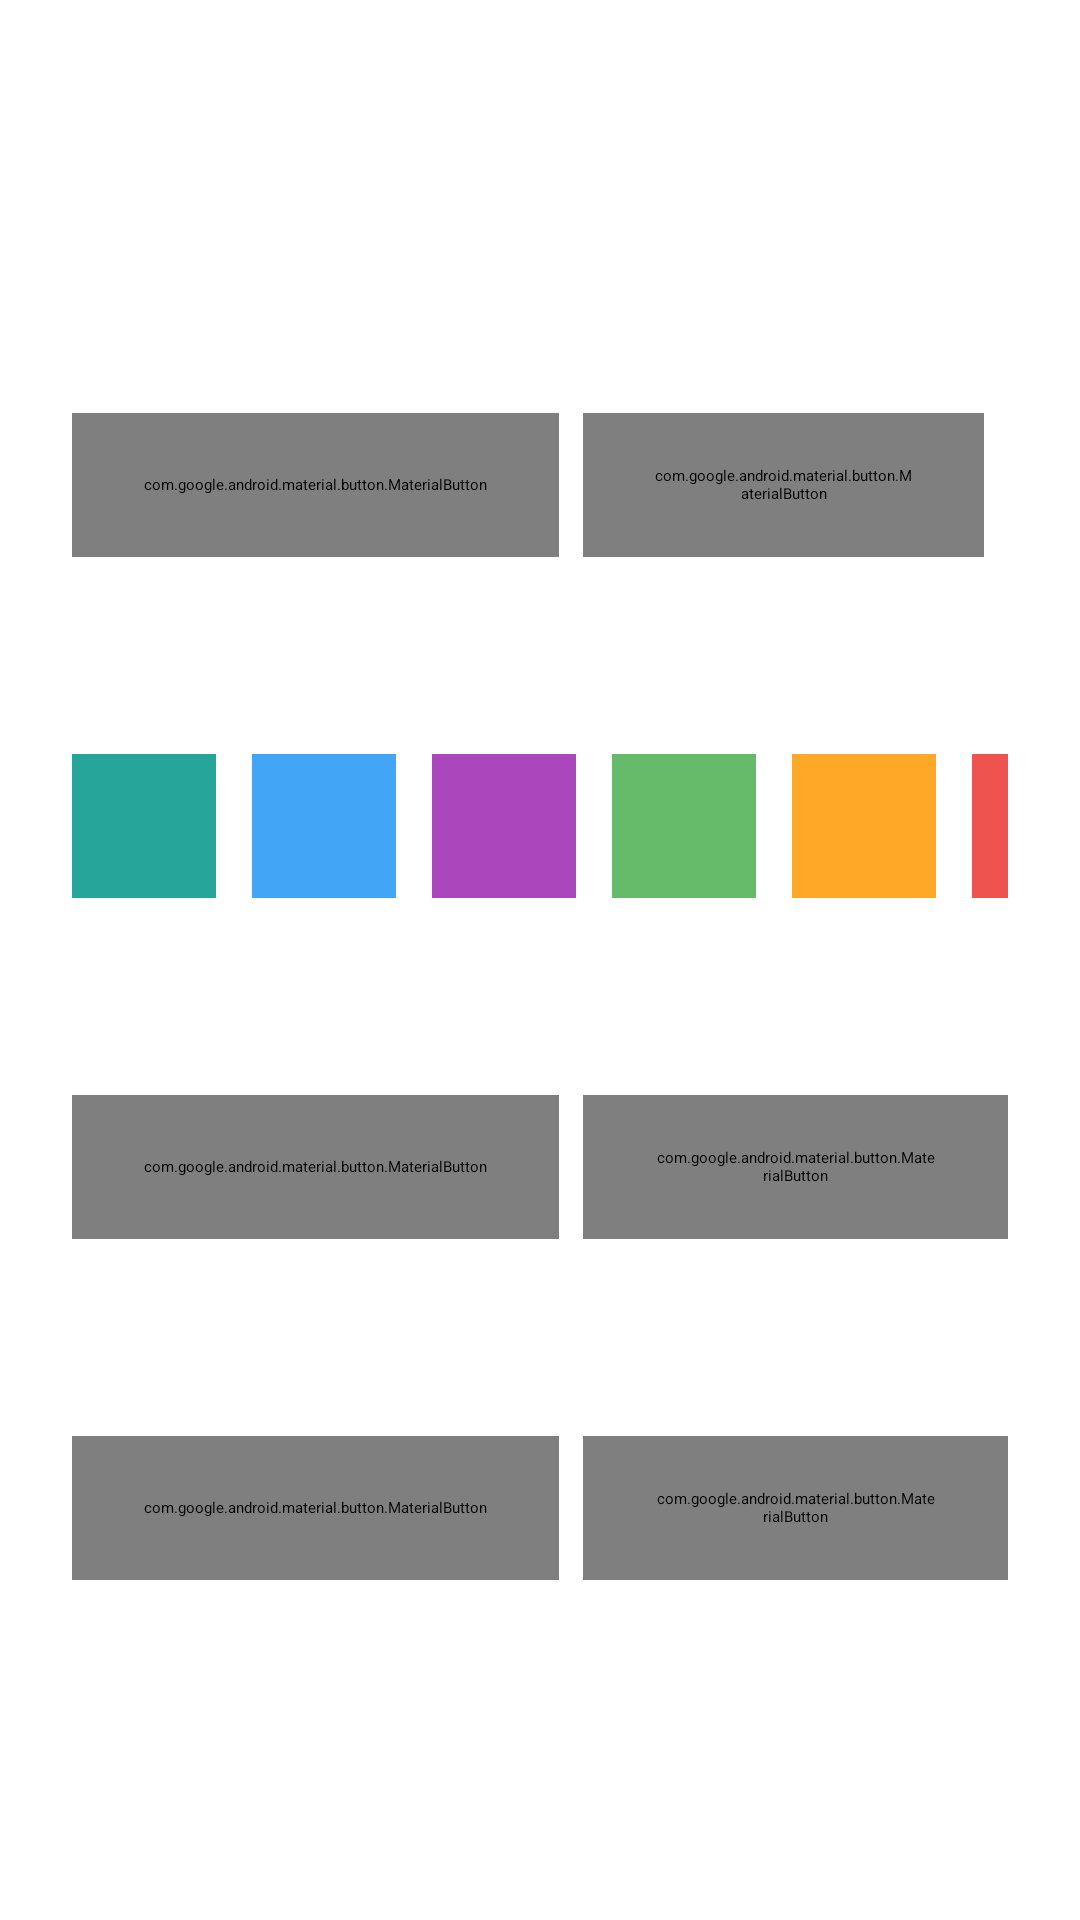

This screen was rendered from an Android layout file. Write that file and the resources it references.
<!-- AndroidManifest.xml: application theme Theme.GammaSync -->
<!-- res/layout/view_settings.xml -->
<?xml version="1.0" encoding="utf-8"?>
<ScrollView xmlns:android="http://schemas.android.com/apk/res/android"
    xmlns:app="http://schemas.android.com/apk/res-auto"
    android:layout_width="match_parent"
    android:layout_height="match_parent"
    android:fillViewport="true"
    android:background="?attr/colorSurface">

<LinearLayout
    android:id="@+id/settingsRoot"
    android:layout_width="match_parent"
    android:layout_height="wrap_content"
    android:orientation="vertical"
    android:padding="24dp">

    
    <LinearLayout
        android:layout_width="match_parent"
        android:layout_height="wrap_content"
        android:orientation="horizontal"
        android:gravity="center_vertical"
        android:layout_marginBottom="32dp">

        <ImageButton
            android:id="@+id/backButton"
            android:layout_width="48dp"
            android:layout_height="48dp"
            android:src="@drawable/ic_arrow_back"
            android:background="?attr/selectableItemBackgroundBorderless"
            android:contentDescription="@string/back"
            app:tint="?attr/colorOnSurface" />

        <TextView
            android:id="@+id/settingsTitle"
            android:layout_width="wrap_content"
            android:layout_height="wrap_content"
            android:text="@string/settings"
            android:textSize="24sp"
            android:textColor="?attr/colorOnSurface"
            android:textStyle="bold"
            android:layout_marginStart="16dp" />

    </LinearLayout>

    
    <TextView
        android:id="@+id/durationLabel"
        android:layout_width="wrap_content"
        android:layout_height="wrap_content"
        android:text="@string/default_duration"
        android:textSize="16sp"
        android:textColor="?attr/colorOnSurfaceVariant"
        android:layout_marginBottom="12dp" />

    <LinearLayout
        android:layout_width="wrap_content"
        android:layout_height="wrap_content"
        android:orientation="horizontal"
        android:layout_marginBottom="32dp">

        <com.google.android.material.button.MaterialButton
            android:id="@+id/settingsDuration15"
            style="@style/Widget.Material3.Button.OutlinedButton"
            android:layout_width="wrap_content"
            android:layout_height="48dp"
            android:minWidth="80dp"
            android:text="@string/duration_15"
            android:textSize="14sp"
            android:layout_marginEnd="8dp"
            app:cornerRadius="16dp" />

        <com.google.android.material.button.MaterialButton
            android:id="@+id/settingsDuration30"
            style="@style/Widget.Material3.Button.OutlinedButton"
            android:layout_width="wrap_content"
            android:layout_height="48dp"
            android:minWidth="80dp"
            android:text="@string/duration_30"
            android:textSize="14sp"
            android:layout_marginEnd="8dp"
            app:cornerRadius="16dp" />

        <com.google.android.material.button.MaterialButton
            android:id="@+id/settingsDuration60"
            style="@style/Widget.Material3.Button.OutlinedButton"
            android:layout_width="wrap_content"
            android:layout_height="48dp"
            android:minWidth="80dp"
            android:text="@string/duration_60"
            android:textSize="14sp"
            app:cornerRadius="16dp" />

    </LinearLayout>

    
    <TextView
        android:id="@+id/colorLabel"
        android:layout_width="wrap_content"
        android:layout_height="wrap_content"
        android:text="@string/color_theme"
        android:textSize="16sp"
        android:textColor="?attr/colorOnSurfaceVariant"
        android:layout_marginBottom="12dp" />

    <LinearLayout
        android:layout_width="wrap_content"
        android:layout_height="wrap_content"
        android:orientation="horizontal"
        android:layout_marginBottom="32dp">

        <View
            android:id="@+id/colorTeal"
            android:layout_width="48dp"
            android:layout_height="48dp"
            android:layout_marginEnd="12dp"
            android:background="@color/accent_teal" />

        <View
            android:id="@+id/colorBlue"
            android:layout_width="48dp"
            android:layout_height="48dp"
            android:layout_marginEnd="12dp"
            android:background="@color/accent_blue" />

        <View
            android:id="@+id/colorPurple"
            android:layout_width="48dp"
            android:layout_height="48dp"
            android:layout_marginEnd="12dp"
            android:background="@color/accent_purple" />

        <View
            android:id="@+id/colorGreen"
            android:layout_width="48dp"
            android:layout_height="48dp"
            android:layout_marginEnd="12dp"
            android:background="@color/accent_green" />

        <View
            android:id="@+id/colorOrange"
            android:layout_width="48dp"
            android:layout_height="48dp"
            android:layout_marginEnd="12dp"
            android:background="@color/accent_orange" />

        <View
            android:id="@+id/colorRed"
            android:layout_width="48dp"
            android:layout_height="48dp"
            android:background="@color/accent_red" />

    </LinearLayout>

    
    <TextView
        android:id="@+id/themeLabel"
        android:layout_width="wrap_content"
        android:layout_height="wrap_content"
        android:text="@string/theme_mode"
        android:textSize="16sp"
        android:textColor="?attr/colorOnSurfaceVariant"
        android:layout_marginBottom="12dp" />

    <LinearLayout
        android:layout_width="wrap_content"
        android:layout_height="wrap_content"
        android:orientation="horizontal"
        android:layout_marginBottom="32dp">

        <com.google.android.material.button.MaterialButton
            android:id="@+id/darkModeButton"
            style="@style/Widget.Material3.Button.OutlinedButton"
            android:layout_width="wrap_content"
            android:layout_height="48dp"
            android:minWidth="100dp"
            android:text="@string/dark"
            android:textSize="14sp"
            android:layout_marginEnd="8dp"
            app:cornerRadius="16dp" />

        <com.google.android.material.button.MaterialButton
            android:id="@+id/lightModeButton"
            style="@style/Widget.Material3.Button.OutlinedButton"
            android:layout_width="wrap_content"
            android:layout_height="48dp"
            android:minWidth="100dp"
            android:text="@string/light"
            android:textSize="14sp"
            app:cornerRadius="16dp" />

    </LinearLayout>

    
    <TextView
        android:id="@+id/noiseLabel"
        android:layout_width="wrap_content"
        android:layout_height="wrap_content"
        android:text="@string/background_noise"
        android:textSize="16sp"
        android:textColor="?attr/colorOnSurfaceVariant"
        android:layout_marginBottom="12dp" />

    <LinearLayout
        android:layout_width="wrap_content"
        android:layout_height="wrap_content"
        android:orientation="horizontal"
        android:layout_marginBottom="32dp">

        <com.google.android.material.button.MaterialButton
            android:id="@+id/noiseOnButton"
            style="@style/Widget.Material3.Button.OutlinedButton"
            android:layout_width="wrap_content"
            android:layout_height="48dp"
            android:minWidth="100dp"
            android:text="@string/noise_on"
            android:textSize="14sp"
            android:layout_marginEnd="8dp"
            app:cornerRadius="16dp" />

        <com.google.android.material.button.MaterialButton
            android:id="@+id/noiseOffButton"
            style="@style/Widget.Material3.Button.OutlinedButton"
            android:layout_width="wrap_content"
            android:layout_height="48dp"
            android:minWidth="100dp"
            android:text="@string/noise_off"
            android:textSize="14sp"
            app:cornerRadius="16dp" />

    </LinearLayout>

    
    <TextView
        android:id="@+id/rsvpLabel"
        android:layout_width="wrap_content"
        android:layout_height="wrap_content"
        android:text="@string/rsvp_display"
        android:textSize="16sp"
        android:textColor="?attr/colorOnSurfaceVariant"
        android:layout_marginBottom="12dp" />

    
    <TextView
        android:layout_width="wrap_content"
        android:layout_height="wrap_content"
        android:text="@string/text_size"
        android:textColor="?attr/colorOnSurfaceVariant"
        android:textSize="12sp"
        android:layout_marginBottom="4dp" />

    <LinearLayout
        android:layout_width="match_parent"
        android:layout_height="wrap_content"
        android:orientation="horizontal"
        android:gravity="center_vertical"
        android:layout_marginBottom="16dp">

        <SeekBar
            android:id="@+id/rsvpSeekTextSize"
            android:layout_width="0dp"
            android:layout_height="wrap_content"
            android:layout_weight="1"
            android:min="5"
            android:max="25"
            android:progress="15"
            android:progressTint="?attr/colorPrimary"
            android:thumbTint="?attr/colorPrimary" />

        <TextView
            android:id="@+id/rsvpTxtTextSizeValue"
            android:layout_width="48dp"
            android:layout_height="wrap_content"
            android:text="15%"
            android:textColor="?attr/colorOnSurface"
            android:textSize="14sp"
            android:gravity="end"
            android:layout_marginStart="8dp" />

    </LinearLayout>

    
    <LinearLayout
        android:layout_width="match_parent"
        android:layout_height="wrap_content"
        android:orientation="horizontal"
        android:gravity="center_vertical"
        android:layout_marginBottom="12dp">

        <TextView
            android:layout_width="0dp"
            android:layout_height="wrap_content"
            android:layout_weight="1"
            android:text="@string/focus_letter_highlight"
            android:textColor="?attr/colorOnSurface"
            android:textSize="14sp" />

        <com.google.android.material.materialswitch.MaterialSwitch
            android:id="@+id/rsvpSwitchOrpHighlight"
            android:layout_width="wrap_content"
            android:layout_height="wrap_content"
            android:checked="true" />

    </LinearLayout>

    
    <LinearLayout
        android:layout_width="match_parent"
        android:layout_height="wrap_content"
        android:orientation="horizontal"
        android:gravity="center_vertical"
        android:layout_marginBottom="32dp">

        <TextView
            android:layout_width="0dp"
            android:layout_height="wrap_content"
            android:layout_weight="1"
            android:text="@string/break_long_words"
            android:textColor="?attr/colorOnSurface"
            android:textSize="14sp" />

        <com.google.android.material.materialswitch.MaterialSwitch
            android:id="@+id/rsvpSwitchHyphenation"
            android:layout_width="wrap_content"
            android:layout_height="wrap_content"
            android:checked="true" />

    </LinearLayout>

</LinearLayout>

</ScrollView>
<!-- resources referenced by this layout -->
<resources>
  <color name="accent_blue">#42A5F5</color>
  <color name="accent_green">#66BB6A</color>
  <color name="accent_orange">#FFA726</color>
  <color name="accent_purple">#AB47BC</color>
  <color name="accent_red">#EF5350</color>
  <color name="accent_teal">#26A69A</color>
  <string name="back">Back</string>
  <string name="background_noise">Background Noise</string>
  <string name="break_long_words">Break Long Words</string>
  <string name="color_theme">Color Theme</string>
  <string name="dark">Dark</string>
  <string name="default_duration">Default Duration</string>
  <string name="duration_15">15 min</string>
  <string name="duration_30">30 min</string>
  <string name="duration_60">60 min</string>
  <string name="focus_letter_highlight">Focus Letter Highlight</string>
  <string name="light">Light</string>
  <string name="noise_off">Off</string>
  <string name="noise_on">On</string>
  <string name="rsvp_display">RSVP Display</string>
  <string name="settings">Settings</string>
  <string name="text_size">Text Size</string>
  <string name="theme_mode">Theme Mode</string>
</resources>
